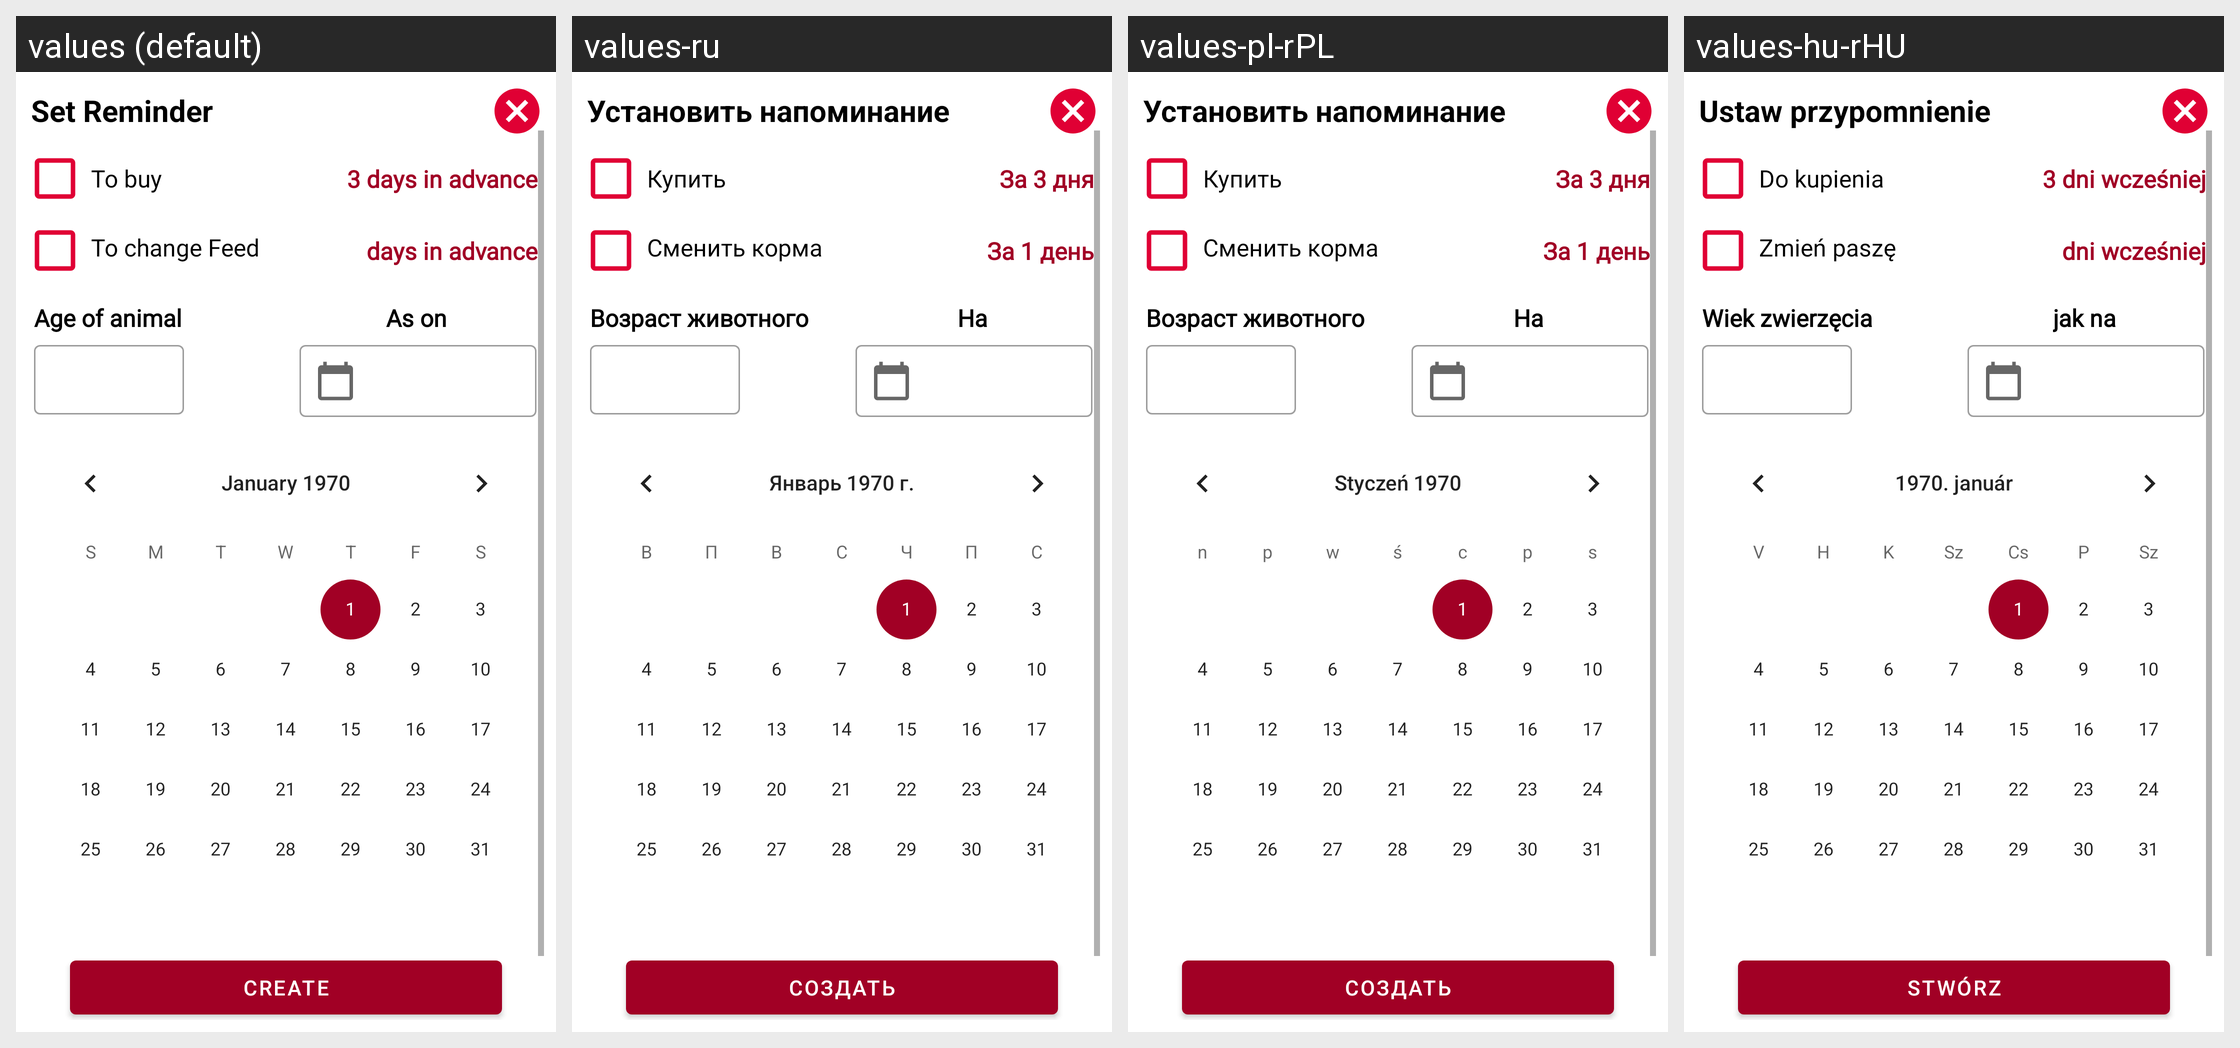

The Android screen above is rendered under several locales of the same app. Produce the string resources it draws, with the default and per-locale values.
Android screen res/layout/fragment_feed_reminder_dialog.xml rendered under 4 locales, left to right: values (default), values-ru, values-pl-rPL, values-hu-rHU. Device: Nexus 5 (rendered at 1080×1920; each locale shown at half size, 540×960, under a caption strip naming it); theme Theme.Purina.
Other locales in the repository, not shown: values-it-rIT, values-ro.
Strings drawn on this screen, with the default value and each locale's value (text and hints the layout hard-codes, and strings that could not be matched under every locale, appear in the picture but are not listed):

set_reminder
  values: Set Reminder
  values-ru: Установить напоминание
  values-pl-rPL: Установить напоминание
  values-hu-rHU: Ustaw przypomnienie

to_buy
  values: To buy
  values-ru: Купить
  values-pl-rPL: Купить
  values-hu-rHU: Do kupienia

three_day_advance
  values: 3 days in advance
  values-ru: За 3 дня
  values-pl-rPL: За 3 дня
  values-hu-rHU: 3 dni wcześniej

to_change_feed
  values: To change Feed
  values-ru: Сменить корма
  values-pl-rPL: Сменить корма
  values-hu-rHU: Zmień paszę

one_day_advance
  values: days in advance
  values-ru: За 1 день
  values-pl-rPL: За 1 день
  values-hu-rHU: dni wcześniej

age_of_animal
  values: Age of animal
  values-ru: Возраст животного
  values-pl-rPL: Возраст животного
  values-hu-rHU: Wiek zwierzęcia

as_on
  values: As on
  values-ru: На
  values-pl-rPL: На
  values-hu-rHU: jak na

create
  values: Create
  values-ru: Создать
  values-pl-rPL: Создать
  values-hu-rHU: Stwórz
